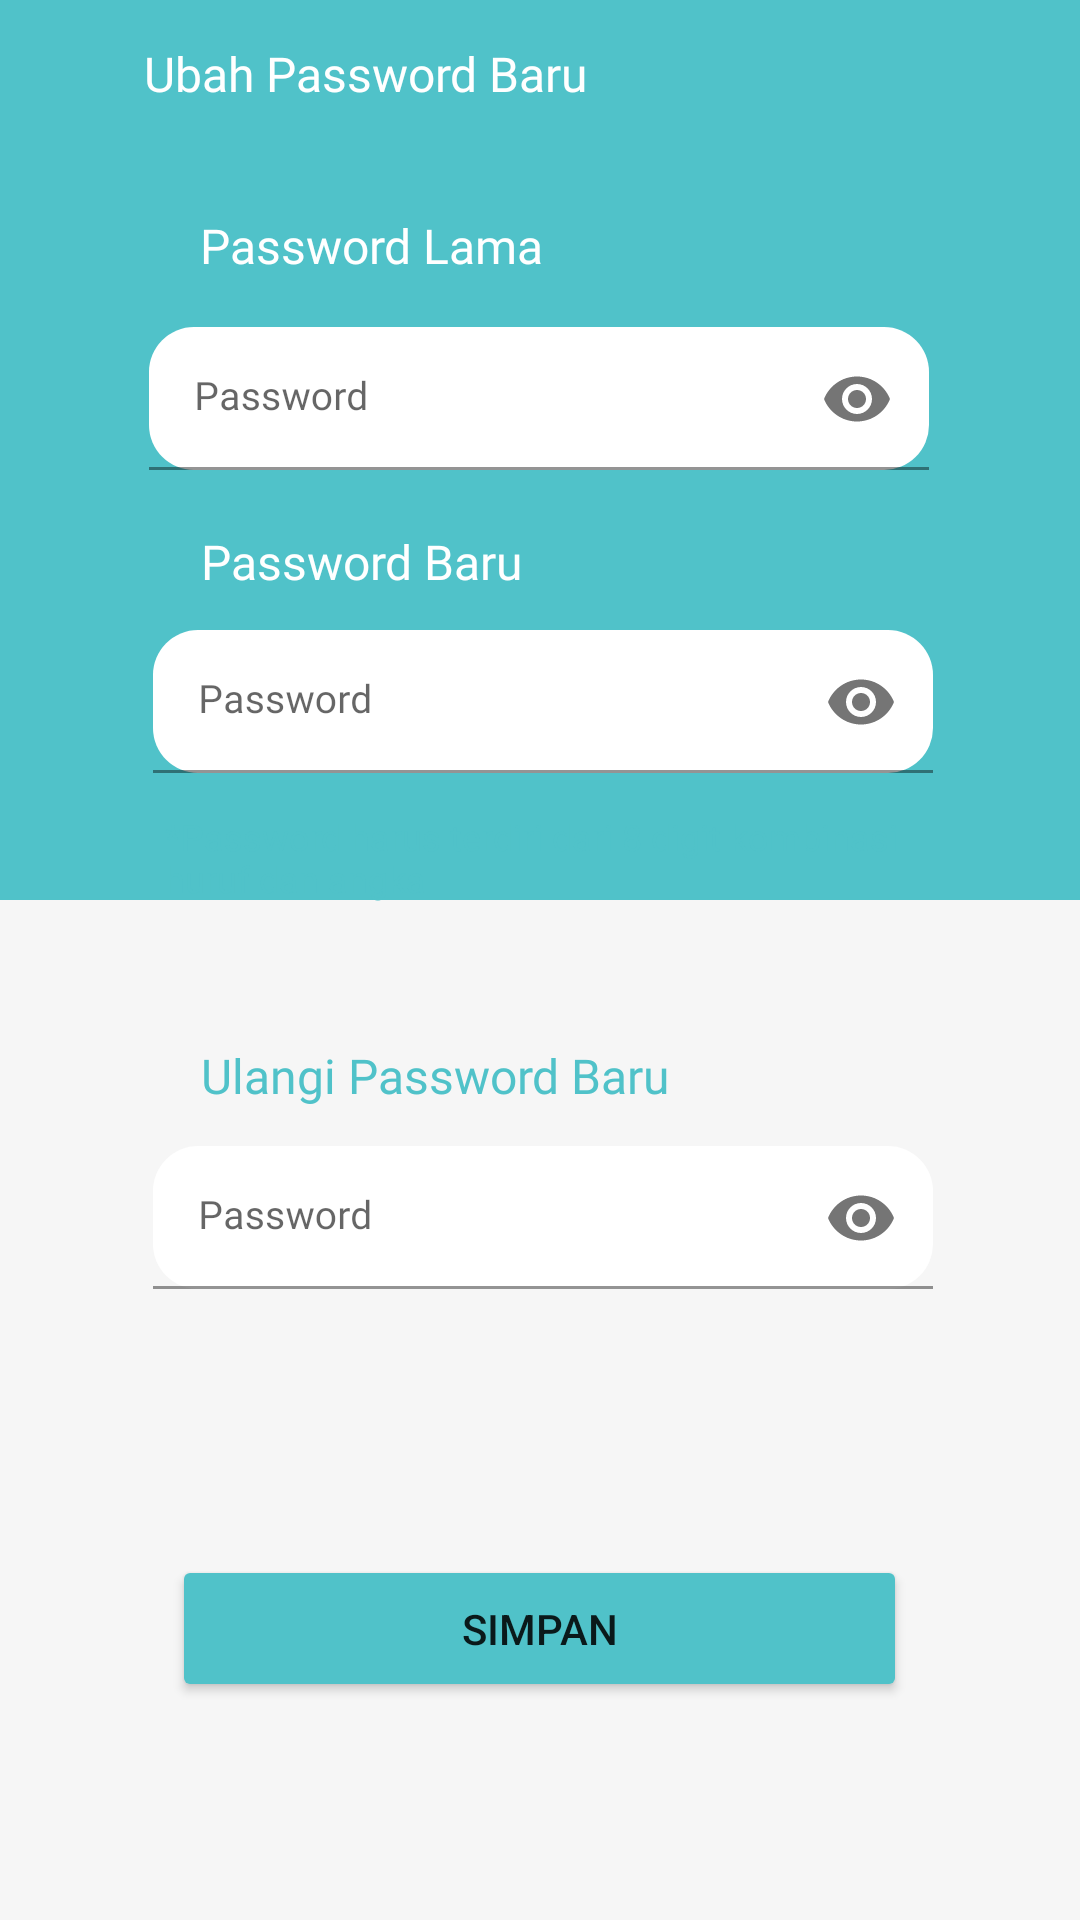

Layout XML and referenced resources for this Android screen:
<!-- AndroidManifest.xml: application theme Theme.Laundrylicious -->
<!-- res/layout/ganti_pwbaru.xml -->
<?xml version="1.0" encoding="utf-8"?>
<androidx.constraintlayout.widget.ConstraintLayout xmlns:android="http://schemas.android.com/apk/res/android"
    xmlns:app="http://schemas.android.com/apk/res-auto"
    xmlns:tools="http://schemas.android.com/tools"
    android:layout_width="match_parent"
    android:layout_height="match_parent"
    android:background="#F6F6F6">

    <ImageView
        android:id="@+id/imageView47"
        android:layout_width="411dp"
        android:layout_height="300dp"
        app:layout_constraintBottom_toBottomOf="parent"
        app:layout_constraintEnd_toEndOf="parent"
        app:layout_constraintHorizontal_bias="0.0"
        app:layout_constraintStart_toStartOf="parent"
        app:layout_constraintTop_toTopOf="parent"
        app:layout_constraintVertical_bias="0.0"
        app:srcCompat="@drawable/bg_rec" />

    <ImageView
        android:id="@+id/imageView49"
        android:layout_width="wrap_content"
        android:layout_height="wrap_content"
        android:onClick="kembali"
        app:layout_constraintBottom_toBottomOf="parent"
        app:layout_constraintEnd_toEndOf="parent"
        app:layout_constraintHorizontal_bias="0.041"
        app:layout_constraintStart_toStartOf="parent"
        app:layout_constraintTop_toTopOf="parent"
        app:layout_constraintVertical_bias="0.022"
        app:srcCompat="@drawable/ic_baseline_arrow_back_24"
        tools:ignore="SpeakableTextPresentCheck,TouchTargetSizeCheck" />

    <TextView
        android:id="@+id/textView38"
        android:layout_width="wrap_content"
        android:layout_height="wrap_content"
        android:fontFamily="@font/psemibold"
        android:text="Ubah Password Baru"
        android:textColor="#fff"
        android:textSize="16sp"
        app:layout_constraintBottom_toBottomOf="parent"
        app:layout_constraintEnd_toEndOf="parent"
        app:layout_constraintHorizontal_bias="0.226"
        app:layout_constraintStart_toStartOf="parent"
        app:layout_constraintTop_toTopOf="parent"
        app:layout_constraintVertical_bias="0.022" />

    <Button
        android:id="@+id/button10"
        android:layout_width="wrap_content"
        android:layout_height="wrap_content"
        android:text="simpan"
        android:onClick="simpan"
        android:backgroundTint="#50C2C9"
        android:ems="15"
        android:padding="15dp"
        app:layout_constraintBottom_toBottomOf="parent"
        app:layout_constraintEnd_toEndOf="parent"
        app:layout_constraintHorizontal_bias="0.498"
        app:layout_constraintStart_toStartOf="parent"
        app:layout_constraintTop_toTopOf="parent"
        app:layout_constraintVertical_bias="0.877" />

    <TextView
        android:id="@+id/textView39"
        android:layout_width="wrap_content"
        android:layout_height="wrap_content"
        android:fontFamily="@font/psemibold"
        android:text="Password Lama"
        android:textColor="#fff"
        android:textSize="16sp"
        app:layout_constraintBottom_toBottomOf="parent"
        app:layout_constraintEnd_toEndOf="parent"
        app:layout_constraintHorizontal_bias="0.272"
        app:layout_constraintStart_toStartOf="parent"
        app:layout_constraintTop_toTopOf="parent"
        app:layout_constraintVertical_bias="0.115" />

    <TextView
        android:id="@+id/textView40"
        android:layout_width="wrap_content"
        android:layout_height="wrap_content"
        android:fontFamily="@font/psemibold"
        android:text="Password Baru"
        android:textColor="#fff"
        android:textSize="16sp"
        app:layout_constraintBottom_toBottomOf="parent"
        app:layout_constraintEnd_toEndOf="parent"
        app:layout_constraintHorizontal_bias="0.265"
        app:layout_constraintStart_toStartOf="parent"
        app:layout_constraintTop_toTopOf="parent"
        app:layout_constraintVertical_bias="0.285" />

    <TextView
        android:id="@+id/textView41"
        android:layout_width="wrap_content"
        android:layout_height="wrap_content"
        android:fontFamily="@font/psemibold"
        android:text="Ulangi Password Baru"
        android:textColor="#50C2C9"
        android:textSize="16sp"
        app:layout_constraintBottom_toBottomOf="parent"
        app:layout_constraintEnd_toEndOf="parent"
        app:layout_constraintHorizontal_bias="0.329"
        app:layout_constraintStart_toStartOf="parent"
        app:layout_constraintTop_toTopOf="parent"
        app:layout_constraintVertical_bias="0.562" />

    <TextView
        android:id="@+id/textView42"
        android:layout_width="260sp"
        android:layout_height="wrap_content"
        android:fontFamily="@font/rregular"
        android:text="*Password harus terdiri dari 8 digit kombinasi huruf dan angka"
        android:textColor="#50C2C9"
        android:textSize="12sp"
        app:layout_constraintBottom_toBottomOf="parent"
        app:layout_constraintEnd_toEndOf="parent"
        app:layout_constraintHorizontal_bias="0.549"
        app:layout_constraintStart_toStartOf="parent"
        app:layout_constraintTop_toTopOf="parent"
        app:layout_constraintVertical_bias="0.444" />

    <com.google.android.material.textfield.TextInputLayout
        android:id="@+id/textInputLayout"
        android:layout_width="260dp"
        android:layout_height="wrap_content"
        app:layout_constraintBottom_toBottomOf="parent"
        app:layout_constraintEnd_toEndOf="parent"
        app:layout_constraintHorizontal_bias="0.509"
        app:layout_constraintStart_toStartOf="parent"
        app:layout_constraintTop_toTopOf="parent"
        app:layout_constraintVertical_bias="0.645"
        app:passwordToggleEnabled="true">

        <com.google.android.material.textfield.TextInputEditText
            android:layout_width="match_parent"
            android:layout_height="wrap_content"
            android:background="@drawable/custom_input"
            android:fontFamily="@font/rregular"
            android:hint="Password"
            android:inputType="textPassword"
            android:padding="15dp"
            android:textSize="13sp" />
    </com.google.android.material.textfield.TextInputLayout>

    <com.google.android.material.textfield.TextInputLayout
        android:id="@+id/textInputLayout2"
        android:layout_width="260dp"
        android:layout_height="wrap_content"
        app:layout_constraintBottom_toBottomOf="parent"
        app:layout_constraintEnd_toEndOf="parent"
        app:layout_constraintHorizontal_bias="0.496"
        app:layout_constraintStart_toStartOf="parent"
        app:layout_constraintTop_toTopOf="@+id/imageView47"
        app:layout_constraintVertical_bias="0.184"
        app:passwordToggleEnabled="true">

        <com.google.android.material.textfield.TextInputEditText
            android:layout_width="match_parent"
            android:layout_height="wrap_content"
            android:background="@drawable/custom_input"
            android:fontFamily="@font/rregular"
            android:hint="Password"
            android:inputType="textPassword"
            android:padding="15dp"
            android:textSize="13sp" />
    </com.google.android.material.textfield.TextInputLayout>

    <com.google.android.material.textfield.TextInputLayout
        android:layout_width="260dp"
        android:layout_height="wrap_content"
        app:layout_constraintBottom_toBottomOf="parent"
        app:layout_constraintEnd_toEndOf="parent"
        app:layout_constraintHorizontal_bias="0.509"
        app:layout_constraintStart_toStartOf="parent"
        app:layout_constraintTop_toTopOf="parent"
        app:layout_constraintVertical_bias="0.355"
        app:passwordToggleEnabled="true">

        <com.google.android.material.textfield.TextInputEditText
            android:layout_width="match_parent"
            android:layout_height="wrap_content"
            android:background="@drawable/custom_input"
            android:fontFamily="@font/rregular"
            android:hint="Password"
            android:inputType="textPassword"
            android:padding="15dp"
            android:textSize="13sp" />
    </com.google.android.material.textfield.TextInputLayout>

</androidx.constraintlayout.widget.ConstraintLayout>
<!-- resources referenced by this layout -->
<resources>
  <!-- drawable bg_rec (drawable) -->
  <?xml version="1.0" encoding="utf-8"?>
  <selector xmlns:android="http://schemas.android.com/apk/res/android">
      <item>
          <shape android:shape="rectangle">
              <solid android:color="#50C2C9"></solid>
          </shape>
      </item>
  </selector>
  <!-- drawable custom_input (drawable) -->
  <?xml version="1.0" encoding="utf-8"?>
  <selector xmlns:android="http://schemas.android.com/apk/res/android">
      <item android:state_enabled="true" android:state_focused="true">
          <shape android:shape="rectangle">
              <solid android:color="@android:color/white"/>
              <corners android:radius="10dp"/>
              <stroke android:color="#BF000000" android:width="1dp"/>
          </shape>
      </item>
      <item android:state_enabled="true">
          <shape android:shape="rectangle">
              <solid android:color="@android:color/white"/>
              <corners android:radius="15dp"/>
              <stroke android:color="@android:color/darker_gray" android:width="0dp"/>
          </shape>
      </item>
  </selector>
  <style name="Theme.Laundrylicious" parent="Theme.MaterialComponents.DayNight.DarkActionBar">
          
  
          <item name="colorPrimaryVariant">@color/purple_700</item>
          <item name="colorOnPrimary">@color/white</item>
          
          <item name="colorPrimary">@color/colorPrimary</item>
          <item name="colorPrimaryDark">@color/colorPrimaryDark</item>
          <item name="colorAccent">@color/colorAccent</item>
          <item name="windowActionBar">false</item>
          <item name="windowNoTitle">true</item>
          
          <item name="colorSecondary">@color/teal_200</item>
          <item name="colorSecondaryVariant">@color/teal_700</item>
          <item name="colorOnSecondary">@color/black</item>
          
          <item name="android:statusBarColor" tools:targetApi="l">?attr/colorPrimaryVariant</item>
          
      </style>
  <color name="purple_700">#FF3700B3</color>
  <color name="white">#FFFFFFFF</color>
  <color name="colorPrimary">#3F51B5</color>
  <color name="colorPrimaryDark">#303F9F</color>
  <color name="colorAccent">#FF4081</color>
  <color name="teal_200">#FF03DAC5</color>
  <color name="teal_700">#FF018786</color>
  <color name="black">#FF000000</color>
</resources>
